pico-8 play session: hold ← + tap ❎

[t = 1 s] hold ← ~1s, tap ❎ ~2×
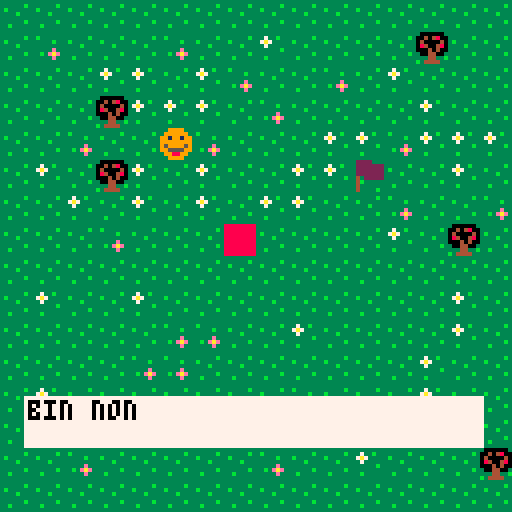
[t = 2 s] hold ← ~2s, tap ❎ ~4×
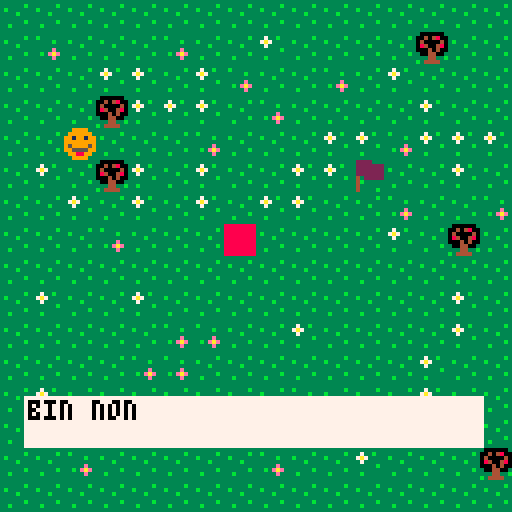
[t = 6 s] hold ← ~6s, tap ❎ ~10×
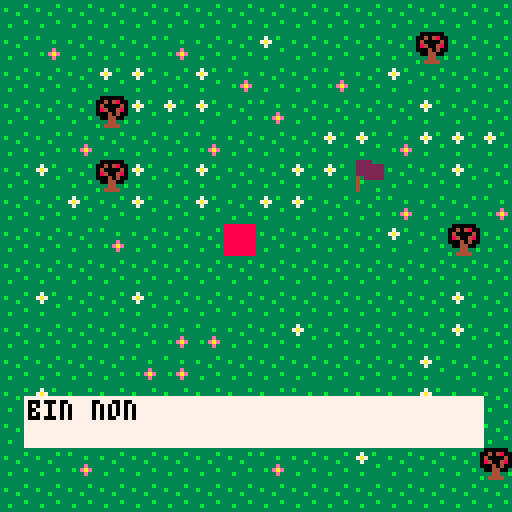
[t = 8 s] hold ← ~8s, tap ❎ ~14×
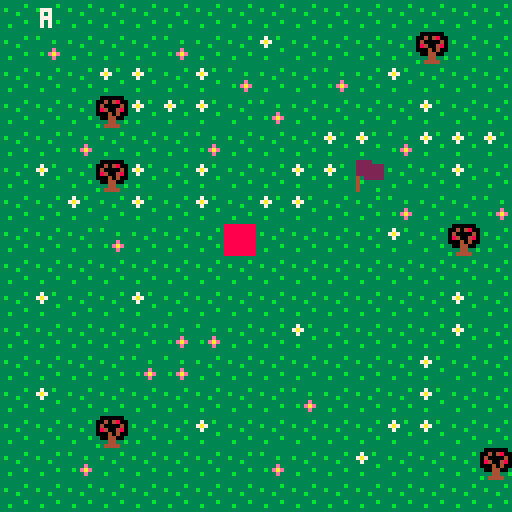

pico-8 cartridge
version 38
__lua__
--jeu

function _init()
	create_player()
	init_msg()
	end


function _update()
 woof()
 var()
	if not messages[1] then
	player_movement()
	end
	--down()
	--up()
	drapeau()
	update_msg()
	--update_camera()
--	clear()
	
end

function _draw()
	cls()
	draw_map()
	draw_player()
	draw_msg()
	draw_var()
end
	
-->8
--map


function draw_map()
	map (0,0,0,0,128,64)
end

function check_flag(flag,x,y)
	local sprite=mget(x,y)
	return fget(sprite,flag)
end

-->8
--player

function create_player()
	p={x=6,y=4,sprite=1}
end



function player_movement()
	newx=p.x
	newy=p.y
		if (btnp(➡️)) newx+=1
		if (btnp(⬅️)) newx-=1
		if (btnp(⬇️)) newy+=1
		if (btnp(⬆️)) newy-=1

	if not check_flag(0,newx,newy) then
		p.x=newx
		p.y=newy
	end
end



function draw_player()
	spr(p.sprite,p.x*8,p.y*8)
end

-- fonction passer d'un sprite a
--un autre : video game dev alliance
--jeu aventure 2, 11:50

-->8
 --fonctions monter/descendre

a="a"
b="b"
c="c"
d="d"
air=""

function var()
 if (btnp(⬅️)) then air=air.."a" end
 if (btnp(⬆️)) then air=air.."b" end
 if (btnp(⬇️)) then air=air.."c" end
 if (btnp(➡️)) then air=air.."d" end
end 



--function clear()
 --if not (air == sub("bca",0,#air))
 --then air=""
 --end
--end

 

function draw_var()
 print(air,10,2,7) 
 if (air == "bca")
 then
   print("super",10,10,7)
  end if not (air == sub("bca",0,#air))
  then air="", create_msg("0","bin non")
 end
end


--manque "revient a zero si faux"
--utiliser sub
--changer les conditions if not






-->8
--messages

function init_msg()
 messages={}
end


function create_msg(name,...)
 msg_title=name
	messages={...}
end

function update_msg()
	if (btnp(❎))then
	deli(messages,1)
	end
end

function draw_msg()
	if messages[1] then
 local y=100
 rectfill(6,y-1,120,y+11,7)
	print(messages[1],7,y,16)
	--dernier numero : couleur
	end
end


function drapeau()
 if check_flag(1,newx,newy) then
 create_msg("coucou","alors medor,\nou va-t-on ?")
	end
end

function woof()
 if (btnp(⬅️)) sfx(0) 
 if (btnp(⬆️)) sfx(1)
 if (btnp(⬇️)) sfx(2)
 if (btnp(➡️)) sfx(3)
end



-->8
-- camera

function update_camera()
 camx=p.x-7.5
 camy=p.y-7.5
 camera(camx*8,camy*8)
end
__gfx__
00000000009999003333333333333333333333333000000332222333888888880000000000000000000000000000000000000000000000000000000000000000
0000000009999990333333b333733b333b3333330040480032222222888888880000000000000000000000000000000000000000000000000000000000000000
00700700991991993b33333337a7333333333b330400004032222222888888880000000000000000000000000000000000000000000000000000000000000000
00077000999999993333b33333733333333333330840048032222222888888880000000000000000000000000000000000000000000000000000000000000000
000770009599995933333333333333b333333e330004040034322222888888880000000000000000000000000000000000000000000000000000000000000000
0070070099555599333333b33333333333b3eae33004400334b33333888888880000000000000000000000000000000000000000000000000000000000000000
000000000998899033b3333333b3333333333e333334433b34333333888888880000000000000000000000000000000000000000000000000000000000000000
0000000000999900333333333333333333333333b3444433343333b3888888880000000000000000000000000000000000000000000000000000000000000000
00000000000000000000000000000000000000000000000000000000000000000000000000000000000000000000000000000000000000000000000000000000
00000000000000000000000000000000000000000000000000000000000000000000000000000000000000000000000000000000000000000000000000000000
00000000000000000000000000000000000000000000000000000000000000000000000000000000000000000000000000000000000000000000000000000000
00000000000000000000000000000000000000000000000000000000000000000000000000000000000000000000000000000000000000000000000000000000
00000000000000000000000000000000000000000000000000000000000000000000000000000000000000000000000000000000000000000000000000000000
00000000000000000000000000000000000000000000000000000000000000000000000000000000000000000000000000000000000000000000000000000000
00000000000000000000000000000000000000000000000000000000000000000000000000000000000000000000000000000000000000000000000000000000
00000000000000000000000000000000000000000000000000000000000000000000000000000000000000000000000000000000000000000000000000000000
00000000000000000000000000000000000000000000000000000000000000000000000000000000000000000000000000000000000000000000000000000000
00000000000000000000000000000000000000000000000000000000000000000000000000000000000000000000000000000000000000000000000000000000
00000000000000000000000000000000000000000000000000000000000000000000000000000000000000000000000000000000000000000000000000000000
00000000000000000000000000000000000000000000000000000000000000000000000000000000000000000000000000000000000000000000000000000000
00000000000000000000000000000000000000000000000000000000000000000000000000000000000000000000000000000000000000000000000000000000
00000000000000000000000000000000000000000000000000000000000000000000000000000000000000000000000000000000000000000000000000000000
00000000000000000000000000000000000000000000000000000000000000000000000000000000000000000000000000000000000000000000000000000000
00000000000000000000000000000000000000000000000000000000000000000000000000000000000000000000000000000000000000000000000000000000
00000000000000000000000000000000000000000000000000000000000000000000000000000000000000000000000000000000000000000000000000000000
00000000000000000000000000000000000000000000000000000000000000000000000000000000000000000000000000000000000000000000000000000000
00000000000000000000000000000000000000000000000000000000000000000000000000000000000000000000000000000000000000000000000000000000
00000000000000000000000000000000000000000000000000000000000000000000000000000000000000000000000000000000000000000000000000000000
00000000000000000000000000000000000000000000000000000000000000000000000000000000000000000000000000000000000000000000000000000000
00000000000000000000000000000000000000000000000000000000000000000000000000000000000000000000000000000000000000000000000000000000
00000000000000000000000000000000000000000000000000000000000000000000000000000000000000000000000000000000000000000000000000000000
00000000000000000000000000000000000000000000000000000000000000000000000000000000000000000000000000000000000000000000000000000000
00000000000000000000000000000000000000000000000000000000000000000000000000000000000000000000000000000000000000000000000000000000
00000000000000000000000000000000000000000000000000000000000000000000000000000000000000000000000000000000000000000000000000000000
00000000000000000000000000000000000000000000000000000000000000000000000000000000000000000000000000000000000000000000000000000000
00000000000000000000000000000000000000000000000000000000000000000000000000000000000000000000000000000000000000000000000000000000
00000000000000000000000000000000000000000000000000000000000000000000000000000000000000000000000000000000000000000000000000000000
00000000000000000000000000000000000000000000000000000000000000000000000000000000000000000000000000000000000000000000000000000000
00000000000000000000000000000000000000000000000000000000000000000000000000000000000000000000000000000000000000000000000000000000
00000000000000000000000000000000000000000000000000000000000000000000000000000000000000000000000000000000000000000000000000000000
00000000000000000000000000000000000000000000000000000000000000000000000000000000000000000000000000000000000000000000000000000000
00000000000000000000000000000000000000000000000000000000000000000000000000000000000000000000000000000000000000000000000000000000
00000000000000000000000000000000000000000000000000000000000000000000000000000000000000000000000000000000000000000000000000000000
00000000000000000000000000000000000000000000000000000000000000000000000000000000000000000000000000000000000000000000000000000000
00000000000000000000000000000000000000000000000000000000000000000000000000000000000000000000000000000000000000000000000000000000
00000000000000000000000000000000000000000000000000000000000000000000000000000000000000000000000000000000000000000000000000000000
00000000000000000000000000000000000000000000000000000000000000000000000000000000000000000000000000000000000000000000000000000000
00000000000000000000000000000000000000000000000000000000000000000000000000000000000000000000000000000000000000000000000000000000
00000000000000000000000000000000000000000000000000000000000000000000000000000000000000000000000000000000000000000000000000000000
00000000000000000000000000000000000000000000000000000000000000000000000000000000000000000000000000000000000000000000000000000000
00000000000000000000000000000000000000000000000000000000000000000000000000000000000000000000000000000000000000000000000000000000
00000000000000000000000000000000000000000000000000000000000000000000000000000000000000000000000000000000000000000000000000000000
00000000000000000000000000000000000000000000000000000000000000000000000000000000000000000000000000000000000000000000000000000000
00000000000000000000000000000000000000000000000000000000000000000000000000000000000000000000000000000000000000000000000000000000
00000000000000000000000000000000000000000000000000000000000000000000000000000000000000000000000000000000000000000000000000000000
00000000000000000000000000000000000000000000000000000000000000000000000000000000000000000000000000000000000000000000000000000000
00000000000000000000000000000000000000000000000000000000000000000000000000000000000000000000000000000000000000000000000000000000
00000000000000000000000000000000000000000000000000000000000000000000000000000000000000000000000000000000000000000000000000000000
00000000000000000000000000000000000000000000000000000000000000000000000000000000000000000000000000000000000000000000000000000000
00000000000000000000000000000000000000000000000000000000000000000000000000000000000000000000000000000000000000000000000000000000
00000000000000000000000000000000000000000000000000000000000000000000000000000000000000000000000000000000000000000000000000000000
00000000000000000000000000000000000000000000000000000000000000000000000000000000000000000000000000000000000000000000000000000000
00000000000000000000000000000000000000000000000000000000000000000000000000000000000000000000000000000000000000000000000000000000
00000000000000000000000000000000000000000000000000000000000000000000000000000000000000000000000000000000000000000000000000000000
20202050202020202020402020202020202020202020202020202020202020202020202020202020202020202020202020202020202020202020202030202020
20202020202020202020202020202020202020202020202020202020202020202020202020202020202020202020202020202020202020202020202020202020
20202020202020202020202020202020202020202020202020202020202020202020202020202020202020202020202020202020202020202020202020202020
20202020202020202020202020202020202020202020202020202020202020202020202020202020202020202020202020202020202030202020202020202020
20202020202020202020202020202020202020202020202020202020202020202020202020202020202020202020202020202020202020202020202020202020
20202020202020202020202020202020202020202020202020202020202020202020202020202020202020202020202020202020202020202020202020202020
20202020202020202020202020202020202020202020202020202020202020202020202020202020202020202020202020202020202020202020202020202020
20202020202020202020202020202020202020202020202020202020202020202020202020202020202020202020202020202020202020202020203020202020
20202020202020202020202020202020202020202020202030202020202020202020202020202020202020202020203020202020202020202020202020202020
20202020202020202020202020202020202020202020202020202020202020202020202020202020202020202020202020202020202020202020202020202020
20202020202020202020202020202020202020202020202020202020202020202020202020202020202020202020202020202020202020202020202020202020
20202020202020202020202020202020202020202020202020202020202020202020202020202020202020202020202020202020202020202020202020202020
20202020202020202020202020202020202020202020202020202020202020202020202020202020202020202020202020202020202020202020202020202020
20202020202020202020202020202020202020202020202020202020202020202030202020202020202020202020202020202020202020202020202020202020
20202020202020202020202020202020202020202020202020202020202020202020202020202020202020202020202020202020202020202020202020202020
20202020202030202020202020202020202020202020202020202020202020202020202020202020202020202020202020202020202020202020202020202020
20202020202020202020202020202020202020202020202020202020202020202020203020202020202020202020202020202020202020202020202020202020
20202020202020202020202020202020202020202020302020202020202020202020202020202020202020202020202020202020202020202020202020202020
20202020202020202020202020202020202020202020202020202020202020202020202020202020202020202020202020202020202020202020202020202020
20202020202020202020202020202020202020202020202020202020202020202020202020202020202020202030202020202020202020202020202020202020
20202020202020202020202020202020202020202020202020202020202020202020202020202020202020202020202020202020202020202020202020202020
20202020202020202020202020202020202020202020202020202020202020202020202020202020202020202020202020202020202020202020202020202020
20202020202020202020202020202020202020202020202020202020202020202020202020202020202020202020202020202020202020202020202020202020
20202020202020202020202020202020202020202020202020202020202020202020202020202020202020202020202020202020202020202020202020202020
20202020202020202020202020202020202020202020202020202020202020202020202020202020202020202020202020202020202020202020202020202020
20202020202020202020202020202020202020202020202020202020202020202020202020202020202020202020202020202020202020202020202020202020
20202020202020202020202020202020202020202020202020202020202020202020202020202020202020202020202020202020202020202020202020202020
20202020202020202020202020202020202020202020202020202020202020202020202020202020202020202020202020202020202020202020202020202020
20202020202020202020202020202020202020202020202020202020202020202020202020202020202020202030202020202020202020302020202020202020
20202020202020202020202020202020202020202020202020202020202020202020202020202020202020202020202020202020202020202020202020202020
20202020202020202020202020202020202020202020202020202020202020202020202020202020202020202020202020202020202020202020202020202020
20202020202020202020202020202020202020202020202020202020202020202020202020202020202020202020202020202020202020202020202020202020
20202020202020202020202020202020202020202020202020202020202020202020202020202020202020202020202020202020202020202020202020202020
20202020202020202020202020202020202020202020202020202020302020202020202020202020202020202020202020202020202020202020302020202020
20202020202020202020202020202020202020202020202020203020202020202020202020202020202020202020202020202020202020202020202020202020
20202020202020202020202020202020202020202020202020202020202020202020202020202020202020202020202020202020202020202020202020202020
20202020202020202020202020202020202020202020202020202020202020202020202020202020202020202020202020202020202020202020202020202020
20202020202020203020202020202020202020202020202020202020202020202020202020202020202020202020202020202020202020202020202020202020
20202020202020202020202020202020202020202020202020202020202020202020202020202020202020202020202020202020202020202020202020202020
20202020202020202020202020202020202020202020202020202020202020202020202020202020202020202020202020202020202020202020202020202020
20202020202020202020202020202020202020202020202020202020202020202020202020202020202020202020202020202020202020202020202020202020
20202020202020202020202020202020202020202020202020202020202020202020202020202020202020202020202020202020202020202020202020202020
20202020202020202020202020202020202020202020202020202020202020202020202020202020202020202020202020202020202020202020202020202020
20202020202020202020202020202020202020202020202020202020202020202020202020202020202020202020202020202020202020202020202020202020
20202020202020202020202020202020202020202020202020202020202020202020202020202020202020202020202020202020202020202020202020202020
20202020202020202020202020202020202020202020202020202020202030202020202020202020302020202020202020202020202020202020202020202020
20202020202020202020202020202020202020202020202020202020202020202020202030202020202020202020202020202020202020202020202020302020
20202020202020202020202020202020202020202020202020202020202020202020202020202020202020202020202020202020202020202020202020202020
20202020202020202020202020202020202020202020202020202020202020202020202020202020202020202020202020202020202020202020202020202020
20202020202020202020202020203020202020202020202020202020202020202020202020202020202020202020202020202020202020202020202020202020
20202020202020202020202020202020202020202020202020202020202020202020202020202020202020202020202020202020202020202020202020202020
20202020202020202020202020202020202020202020202020202020202020202020202020202020202020202020202020202020202020202020202020202020
20202020202020202020202020202020202020202020202020202020202020202020202020202020202020202020202020202020202020202020202020202020
20202020202020202020202020202020202020202020202020202020202020202020202020202020202020202020202020202020202020302020202020202020
20202020202020202020202020202020202020202020202020202020202020202020202020202020202020202020202020202020202020202020202020202020
20202020202020202020202020202020202020202020202020202020202020202020202020202020202020202020202020202020202020202020202020202020
20202020202020202020202020202020202020202020202020202020202020202020202020202020202020202020202020202030202020202020202020202020
20202020302020202020202020202020202020202020202020202020202020202020202020202020202020202020202020202020202020202020202020202020
20202020202020202020202020202020202020202020202020202020202020202020202020202020202020202020202020202020202020202020202020202020
20202020202020202020202020202020202020202020202020202020202020202020202020202020202020202020202020202020202020202020202020202020
20202020202020202020202020202020202020202020202020202020202020202020202020202020202020202020202020202020202020202020202020202020
20202020202020202020202020202020202020202020202020202020202020202020202020202020202020202020202020202020202020202020202020202020
20202020202020202020202020202020202020202020202020202020202020202020202020202020202020202020202020202020202020202020202020202020
20202020202020202020202020202020202020202020202020202020202020202020202020202020202020202020202020202020202020202020202020202020
__gff__
0000000000010305000000000000000000000000000000000000000000000000000000000000000000000000000000000000000000000000000000000000000000000000000000000000000000000000000000000000000000000000000000000000000000000000000000000000000000000000000000000000000000000000
0000000000000000000000000000000000000000000000000000000000000000000000000000000000000000000000000000000000000000000000000000000000000000000000000000000000000000000000000000000000000000000000000000000000000000000000000000000000000000000000000000000000000000
__map__
0202020202020202020202020202020202020202020202020202020202020202020202020202020202020202020202020202020202020202020202020202020202020202020202020202020202020202020202020202020202020202020202020202020202020202020202020202020202020202020202020202020202020202
0204020202040202030202020205020202020202020202020202020202020202020202020202020202020202020202020202020202020202020202020202020202020202020202020202020202020202020202020202020202020202020202020202020202020202020202020202020202020202020202020202020202020202
0202020303020304020204020302020202020202020202020202020202020202020202020202020202020202020202020202020202020202020202020202020202020202020202020202020202020202020202020202020202020202020202020202020202020202020202020202020202020202020202020202020202020202
0202020503030302040202020203020202020202020202020202020202020202020202020202020202020202020202020202020202020202020202020202020202020202020202020202020202020202020202020202020202020202020202020202020202020202020202020202020202020202020202020202020202020202
0202040202020402020203030403030302020202020202020202020202020202020202020202020202020202020202020202020202020202020202020202020202020202020202020202020202020202020202020202020202020202020202020202020202020202020202020202020202020202020202020202020202020202
0203020503020302020303060202030202020202020202020202020202020202020202020202020202020202020202020202020202020202020202020202020202020202020202020202020202020202020202020202020202020202020202020202020202020202020202020202020202020202030202020202020202020202
0202030203020302030302020402020402020202020202020202020202020202020202020202020202020202020202020202020202020202020202020202020202020202020202020202020202020202020202020202020202020202020202020202020202020202020202020202020202020203020202020202020202020202
0202020402020207020202020302050202020202020202020202020202020202020202020202020202020202020202020202020202020202020202020202020202020202020202020202020202020202020202020202020202020202020202020202020202020202020202020202020202020203020202020202020202020202
0202020202020202020202020202020202020202020202020202020202020202030202020202020202020202020202020202020202020202020202020202020202020202020202020202020202020202020202020202020202020202020202020202020202020302020202020202020202020203020202020202020202020202
0203020203020202020202020202030202020202020202020202020202020202020202020202020202020203020202020202020202020202020302020202020202020202020202020202020202020202020202020202020203020202020202020202020202020202020202020202020202020302020202020202020202020202
0202020202040402020302020202030203020202020202020202020202020202020202020202020202020202020202020202020202020202020202020202020202020202020202030202020202020202020202020202020202020202020202020202020202020202020202020202020202020302020202020202020202020202
0202020204040202020202020203020202020202020202020202020202020202020202020202020202020202020202020202020202020202020202020202020202020202020202020202020202020202020202020202020202020202020202020202020202020202020202020202020202020302020202020202020202020202
0203020202020202020402020203020202020202020202020202020202020202020202020202020202020202020202020202020202020202020202020202020202020202020202020202020202020202020202020202020202020202020202020202020202020202020202020202020202020202020202020202020202020202
0202020502020302020202020303020202020202020202020202020202020202020202020202020202020202020202020202020202020202020202020202020202020202020202020202020202020202020202020202020202020202020202020202020202020202020202020202020202020302020202020202020202020202
0202040202020202040202030202020502020202020202020202020202020202020202020202020202020202020202020202020202020202020202020202020202020202020202020202020202020202020202020202020202020202020202020302020202020202020202020202020202020302020202020202020202020202
0202020202020202020202020202020202020202020202020202020202020202020202020202020202020202020202020202020202020202020202020202020202020202020202020202020202020202020202020202020202020202020202020202020202020202020202020202020202020302020202020202020202020202
0202020203020202030202050203020202020202020202020202020202020202020202020202020202020202020202020202020202020202020202020202020202020202020202020202020202020202020202020202020202020202020202020202020202020202020202020202020202020202020202020202020202020202
0203020402020202020202020202040202020202020202020202020202020202020202020202020202020202020202020202020202020202020202020202020202020202020202020202020202020202020202020202020202020202020202020202020202020202020202020202020202020203020202020202020202020202
0202020404020302020402020302020202020202020202020202020202020202020202020203020202020202020202020202020202020202020202030202020202020202020202020202020202020202020202020202020202020202020202020202020202020202020202020202020202020203030202020202020202020202
0205020204020202020202020202020202020202020202020202020202020202020202020202020202020202020202020202020202020202020202020202020202020202020202020202020202020202020202030202020202020202020202020202020202020202020202020202020202020202020202020202020202020202
0202040202040202020303030303020202020202020202020302020202020202020202020202020202020202020202020202020202020202020202020202020202020202020202020202020202020202020202020202020202020202020202020202020202020202020202020202020202020202020202020202020202020202
0202020202020202020202020202020502020202020202020202020202020202020202020202020202020202020202020202030202020202020202020202020202020202020202020202020202020202020202020202020202020202020202020202020202020202020202020202020202020202020202020202020202020202
0202020202020202020202020202020202020202020202020202020202020202020202020202020202020202020202020202020202020202020202020202020202020202020202020202020202020202020202020202020202020202020202020202020202020202020202020202020202020202020202020202020202020202
0202030202020203040202030202020202020202020202020202020202020202020202020202020202020202020202020202020202020202020202020202020202020202020302020202020202020202020202020202020202020202020202020202020202020202020202020202020202020202020202020202020202020202
0205020402020202020202020202030202020202020202020202020202020202020202020202020202020202020202020202020202020202020202020202020202020202020202020202020202020202020202020202020202020302020202020202020202020203020202020202020202020202020202020202020202020202
0202020202030205020202040202020202020202020202020202020202020302020202020202020202020202020202020202020202020202020202020202020202020202020202020202020202020202020202020202020202020202020202020202020202020202020202020202020202020202020202020202020202020202
0302030202020202040202020204020202020202020202020202020202020202020202020202020202020202020202020202020202020202020302020202020202020202020202020202020202020202020202020202020202020202020202020202020202020202020202020202020202020202020202020202020202020202
0202020402020202020202030202020202020202020202020202020202020202020202020202020202020202020202020202020202020202020202020202020202020202020202020202020202020202020202020202020202020202020202020202020202020202020202020202020202020202020202020202020202020202
0202020202030202020202020203020202020202020202020202020202020202020202020202020202020202020202020202020202020202020202020202020202020202020202020202020202020202020202020202020202020202020202020202020202020202020202020202020202020202020202020202020202020202
0203020202020402020302040202020202020202020202020202020202020202020202020202020202020202020202020202020202020202020202020202020202020202020202020202030202020202020202020202020202020202020302020202020202020202020202020202020302020202020202020202020202020202
0202040205020202020202020202020202020202020202020202020202020202020202030202020202020202020302020202020202020202020202020202020202020202020202020202020202020202020202020202020202020202020202020202020202020202020202020202020202020202020202020202020202020202
0202020202050203020202020302030202020202020202020202020202020202020202020202020202020202020202020202020202020202020202020202020202020202020202020202020202020202020202030202020202020202020202020202020202020202020202020202020202020202020202020202020202020202
